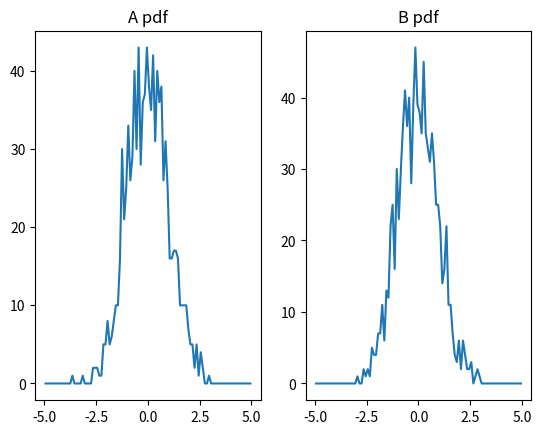
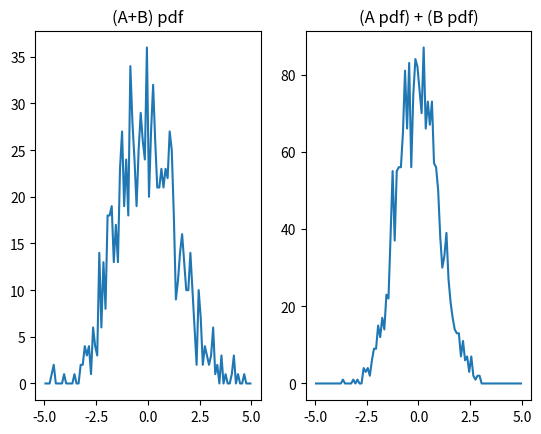
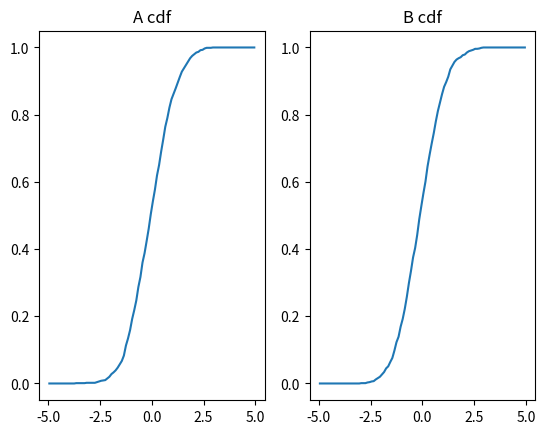
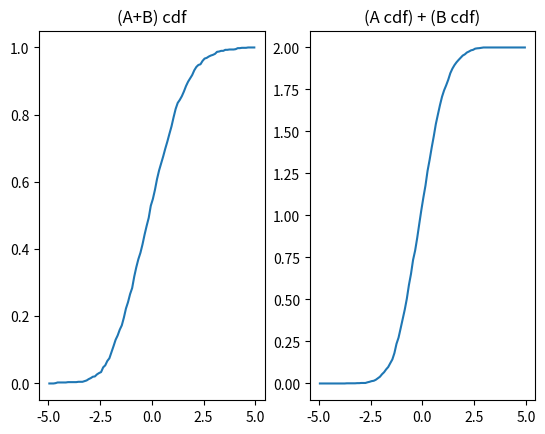
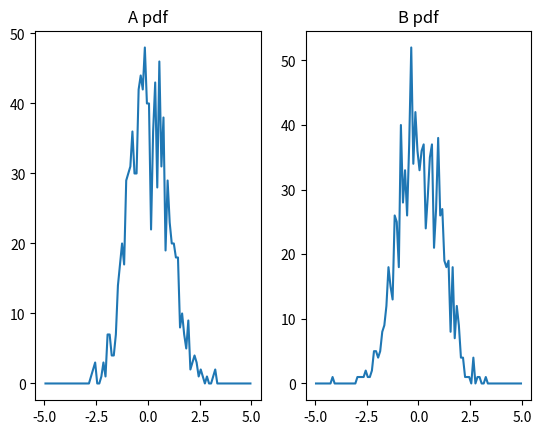
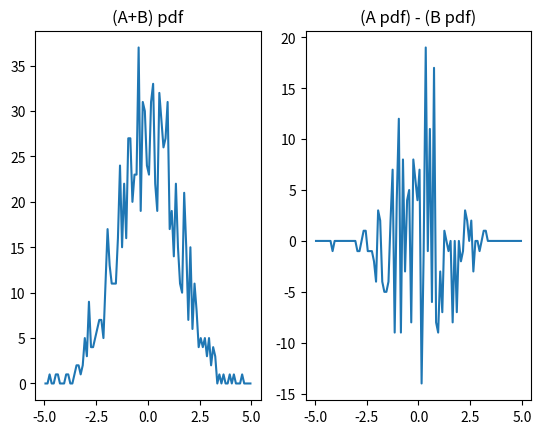
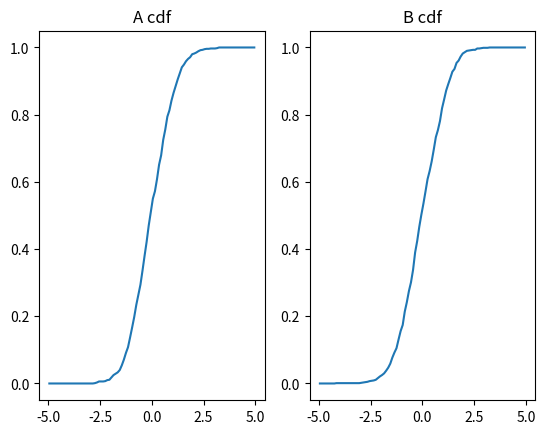
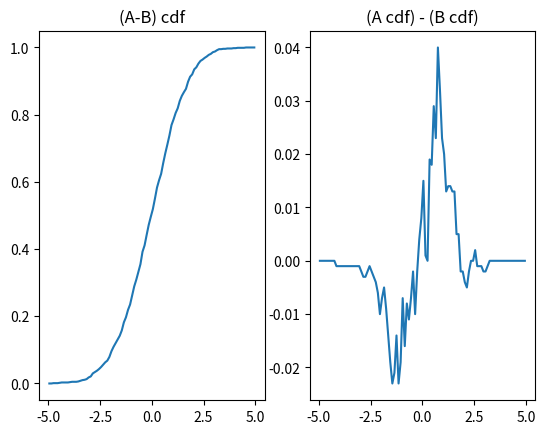

The matplotlib source for these figures, in order:
# -*- coding: utf-8 -*-
"""CompulsoryAssignment_by ANNU.ipynb

Automatically generated by Colaboratory.

Original file is located at
    https://colab.research.google.com/drive/1_Asj9oUR6qXYQzqraHwY7RO5fv7msH_o

Compulspry assignment-
Sum and difference of 2 random variables and their grapgh of pdf and cdf


Name-ANNU
ROLLNO-EE21RESCH01010
"""

import numpy as np
import matplotlib.pyplot as plt

#Example cdf of sum of two random variables




# Number of random draws to use
ndraws = 1000
# Set this distance (in sigmas) large enough to capture all of the outliers
plotrange = 5
# Number of bins to use for pdf/cdf
nbin = 100
# Get random draws from a Gaussian
A = np.random.randn(1,ndraws)
B = np.random.randn(1,ndraws)
dfAB = A + B

# Calculate cdfs of A and B
Apdf, edges = np.histogram(A, bins=nbin, range=(-plotrange, plotrange))
Bpdf, edges = np.histogram(B, bins=nbin, range=(-plotrange, plotrange))
dfABpdf, edges = np.histogram(dfAB, bins=nbin, range=(-plotrange, plotrange))
xrng = (edges[0:-1] + edges[1:]) / 2

Acdf = np.cumsum(list(Apdf)) / ndraws
Bcdf = np.cumsum(list(Bpdf)) / ndraws
dfABcdf = np.cumsum(list(dfABpdf)) / ndraws

# Plot pdfs and sum of pdfs
fig = plt.figure()
ax1 = fig.add_subplot(1,2,1)
ax1.plot(xrng, Apdf)
ax1.set_title("A pdf")

ax2 = fig.add_subplot(1,2,2)
ax2.plot(xrng, Bpdf)
ax2.set_title("B pdf")

fig = plt.figure()
ax3 = fig.add_subplot(1,2,1)
ax3.plot(xrng, dfABpdf)
ax3.set_title("(A+B) pdf")

ax4 = fig.add_subplot(1,2,2)
ax4.plot(xrng, Apdf + Bpdf)
ax4.set_title("(A pdf) + (B pdf)")

# Plot cdfs and sum of cdfs
fig = plt.figure()
ax1 = fig.add_subplot(1,2,1)
ax1.plot(xrng, Acdf)
ax1.set_title("A cdf")

ax2 = fig.add_subplot(1,2,2)
ax2.plot(xrng, Bcdf)
ax2.set_title("B cdf")

fig = plt.figure()
ax3 = fig.add_subplot(1,2,1)
ax3.plot(xrng, dfABcdf)
ax3.set_title("(A+B) cdf")

ax4 = fig.add_subplot(1,2,2)
ax4.plot(xrng, Acdf + Bcdf)
ax4.set_title("(A cdf) + (B cdf)")

plt.show()

#Example cdf of difference of two random variables




# Number of random draws to use
ndraws = 1000
# Set this distance (in sigmas) large enough to capture all of the outliers
plotrange = 5
# Number of bins to use for pdf/cdf
nbin = 100
# Get random draws from a Gaussian
A = np.random.randn(1,ndraws)
B = np.random.randn(1,ndraws)
dfAB = A - B

# Calculate cdfs of A and B
Apdf, edges = np.histogram(A, bins=nbin, range=(-plotrange, plotrange))
Bpdf, edges = np.histogram(B, bins=nbin, range=(-plotrange, plotrange))
dfABpdf, edges = np.histogram(dfAB, bins=nbin, range=(-plotrange, plotrange))
xrng = (edges[0:-1] + edges[1:]) / 2

Acdf = np.cumsum(list(Apdf)) / ndraws
Bcdf = np.cumsum(list(Bpdf)) / ndraws
dfABcdf = np.cumsum(list(dfABpdf)) / ndraws


# Plot pdfs and difference of pdfs
fig = plt.figure()
ax1 = fig.add_subplot(1,2,1)
ax1.plot(xrng, Apdf)
ax1.set_title("A pdf")

ax2 = fig.add_subplot(1,2,2)
ax2.plot(xrng, Bpdf)
ax2.set_title("B pdf")

fig = plt.figure()
ax3 = fig.add_subplot(1,2,1)
ax3.plot(xrng, dfABpdf)
ax3.set_title("(A+B) pdf")

ax4 = fig.add_subplot(1,2,2)
ax4.plot(xrng, Apdf- Bpdf)
ax4.set_title("(A pdf) - (B pdf)")

# Plot cdfs and differences of cdfs
fig = plt.figure()
ax1 = fig.add_subplot(1,2,1)
ax1.plot(xrng, Acdf)
ax1.set_title("A cdf")

ax2 = fig.add_subplot(1,2,2)
ax2.plot(xrng, Bcdf)
ax2.set_title("B cdf")

fig = plt.figure()
ax3 = fig.add_subplot(1,2,1)
ax3.plot(xrng, dfABcdf)
ax3.set_title("(A-B) cdf")

ax4 = fig.add_subplot(1,2,2)
ax4.plot(xrng, Acdf - Bcdf)
ax4.set_title("(A cdf) - (B cdf)")

plt.show()